The GitHub repository NonnaD/bioreactor-foam-detection contains a labelled image folder "data" with 4 categories: heavy foam, minimal foam, moderate foam, no foam. Examples follow, each with its label.

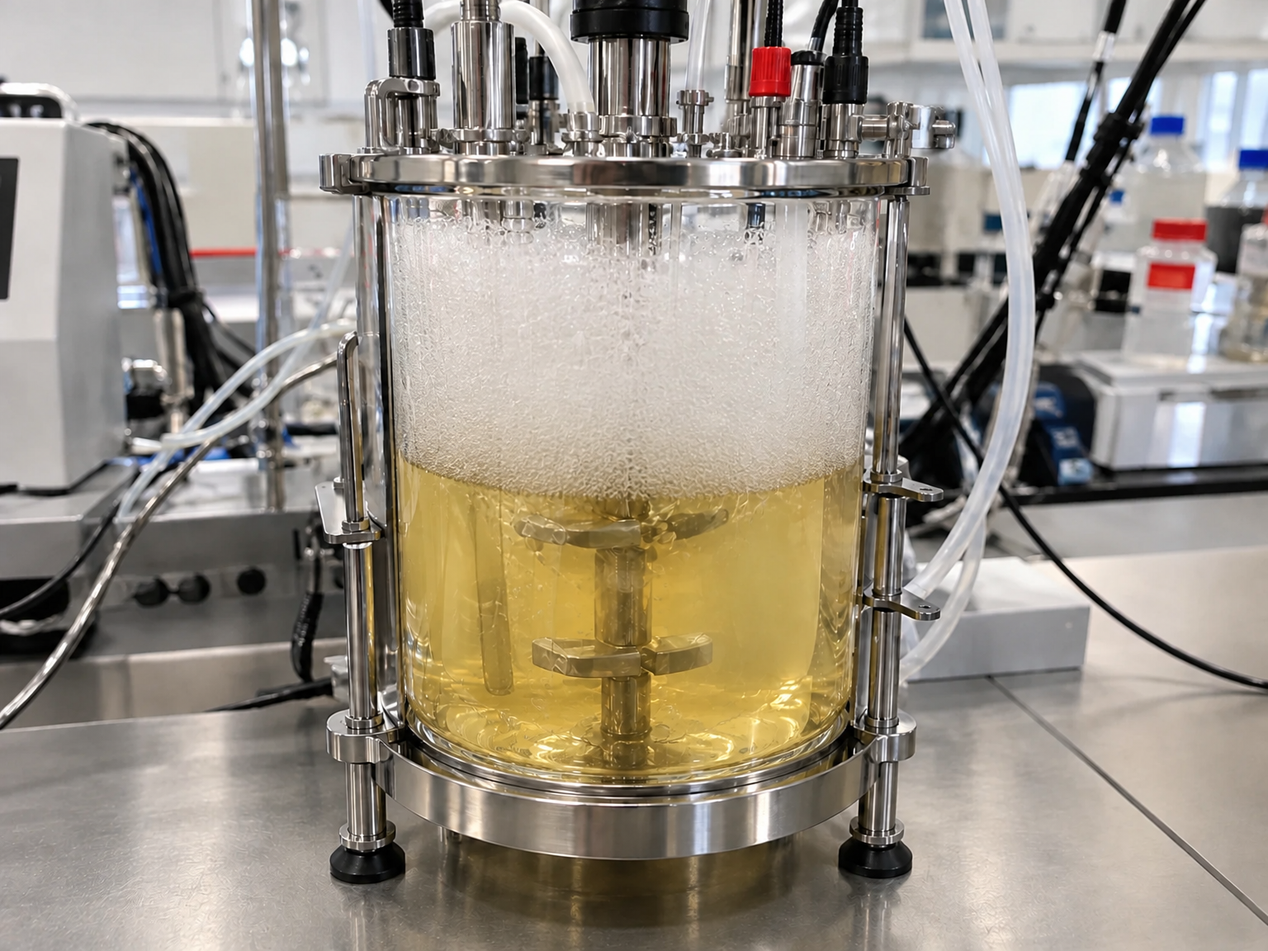
Label: heavy foam

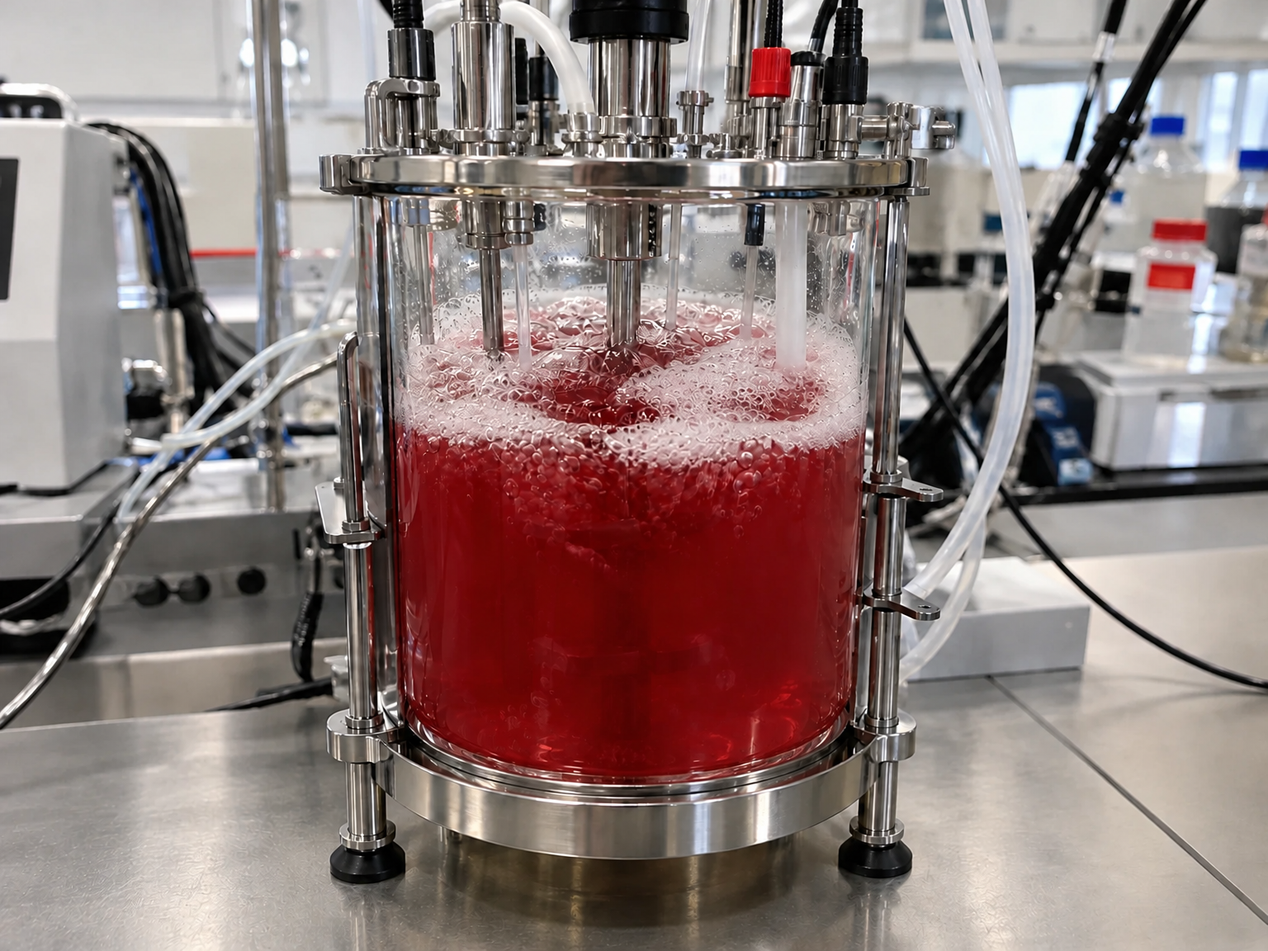
Label: moderate foam

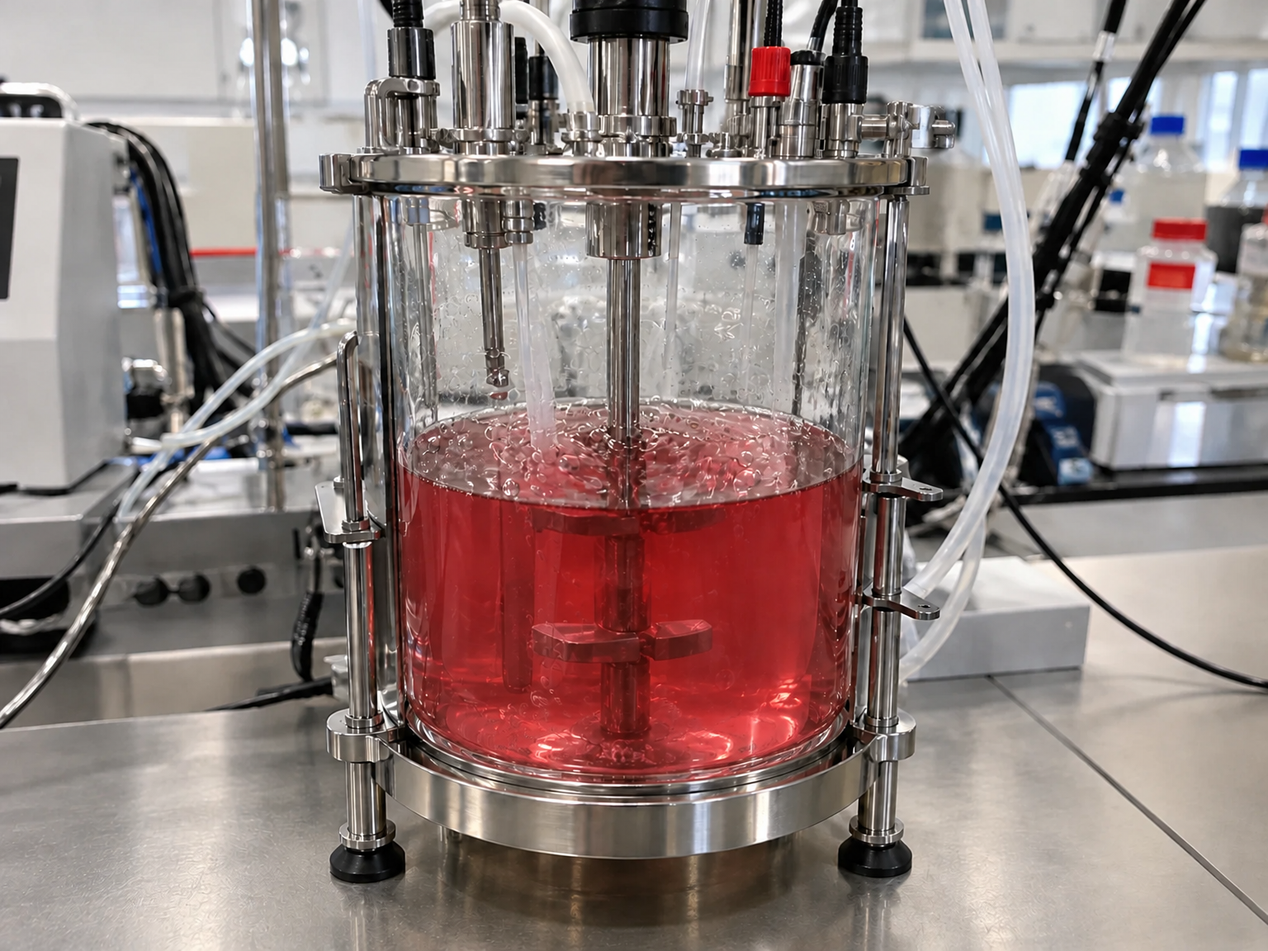
Label: minimal foam

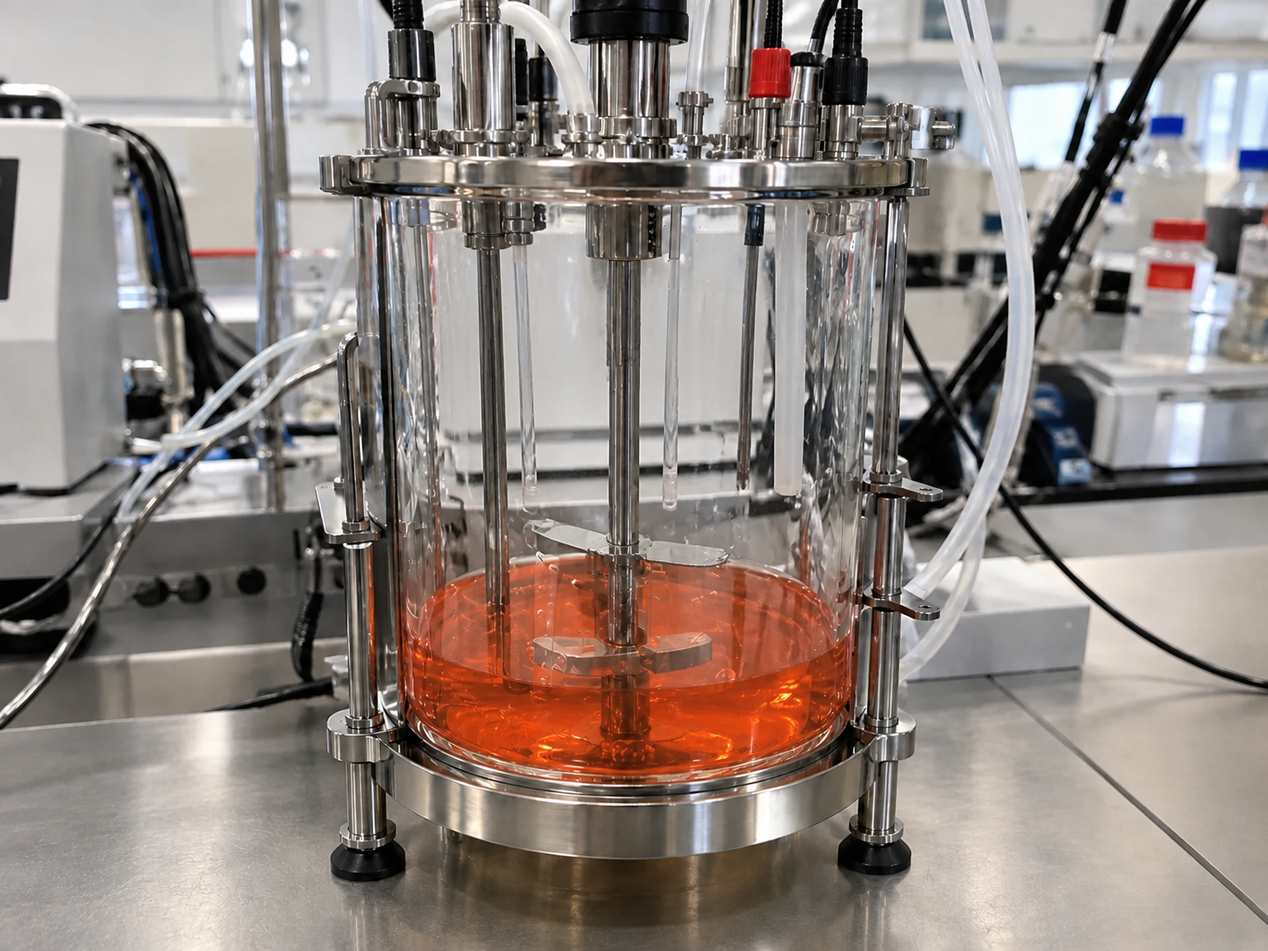
Label: no foam

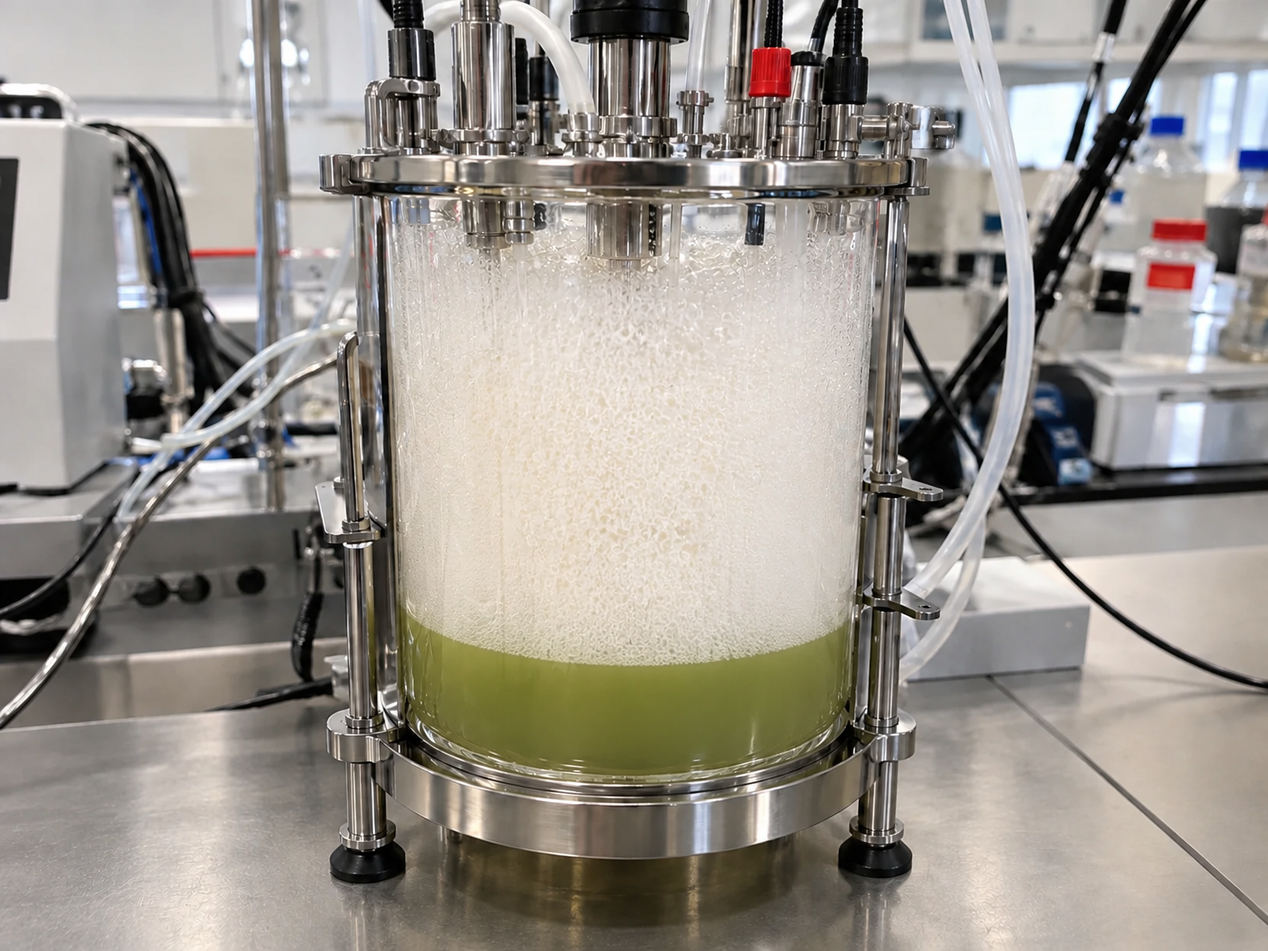
Label: heavy foam

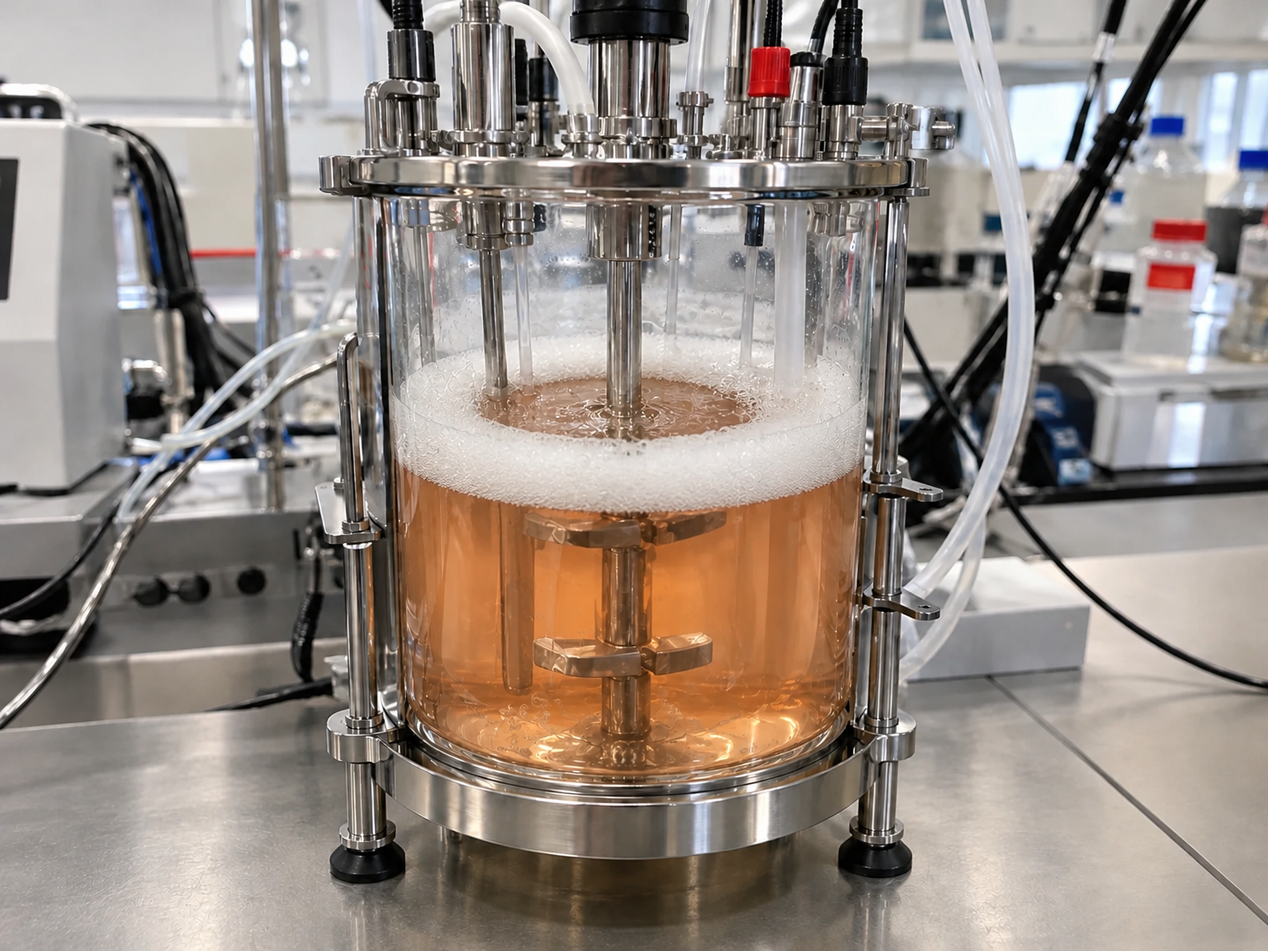
Label: moderate foam
